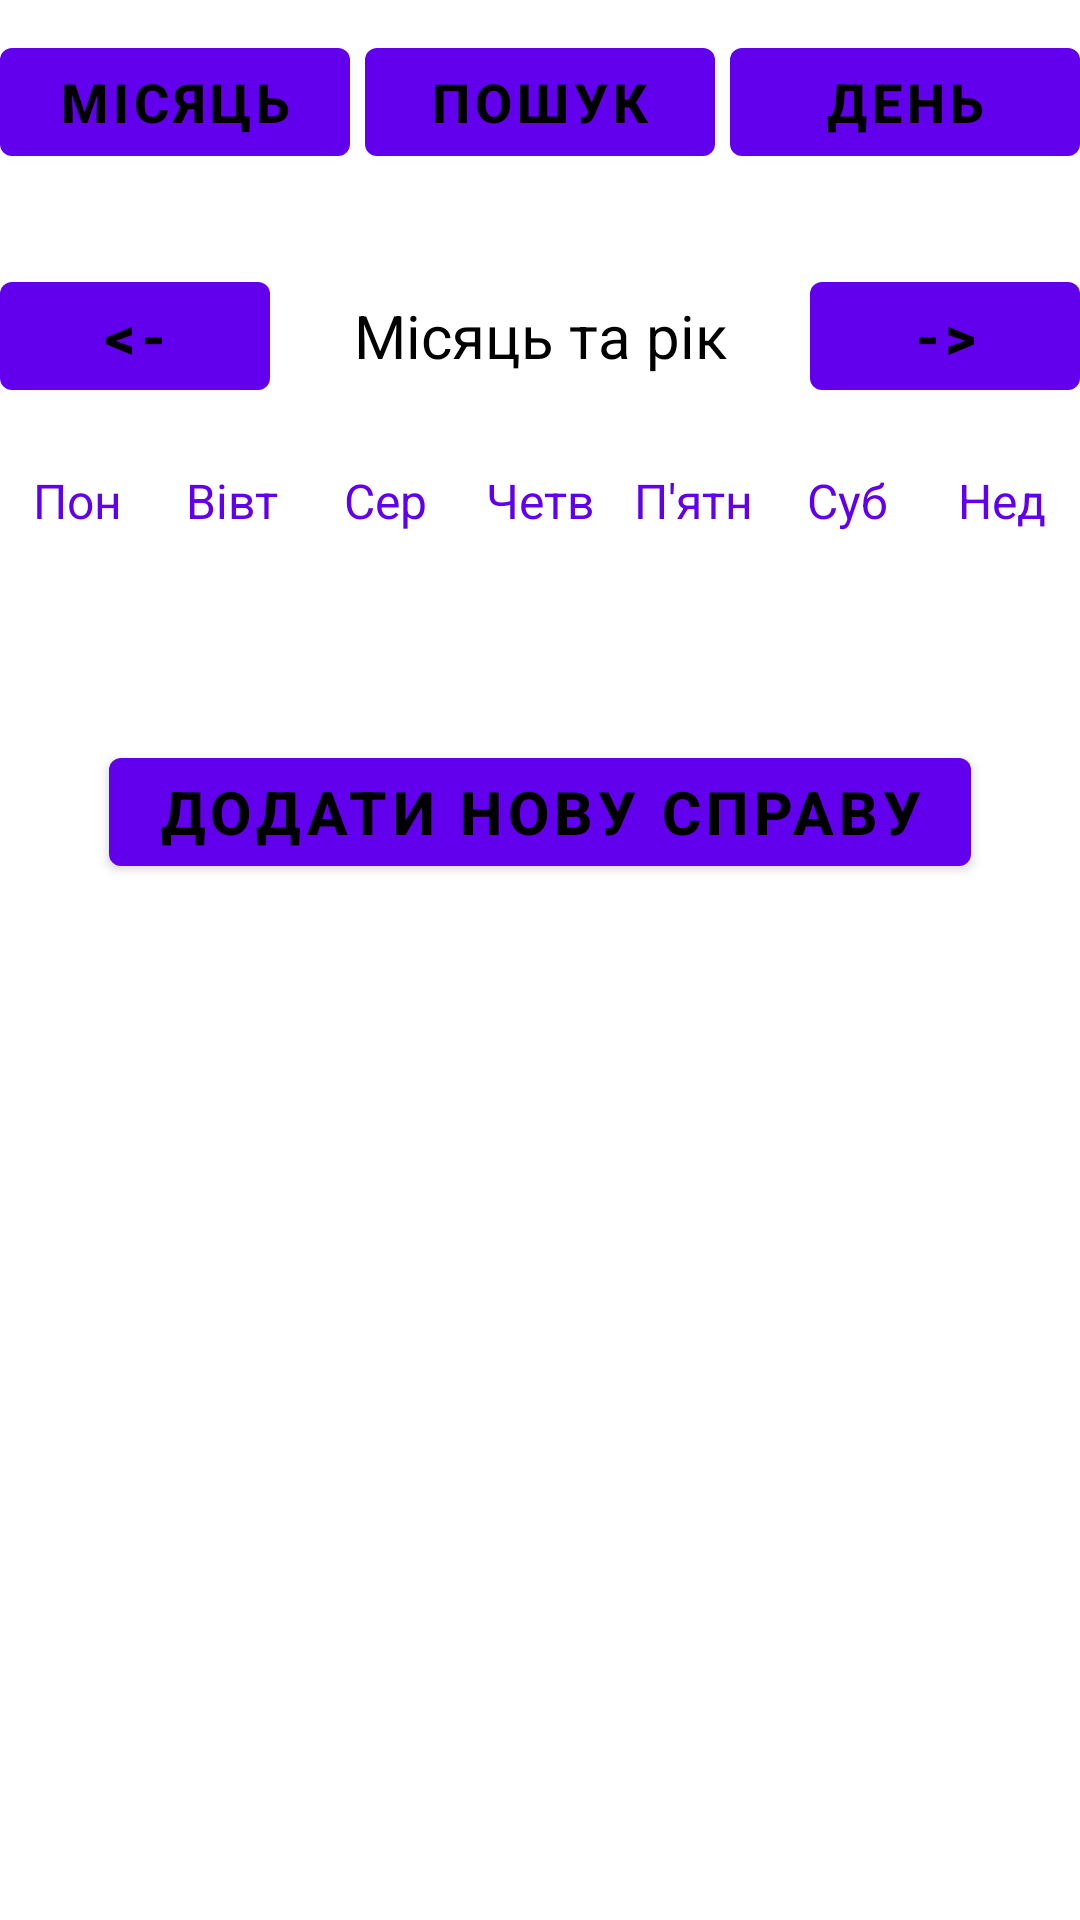

Reconstruct the res/layout file that produces this screen, plus the resources it refers to.
<!-- AndroidManifest.xml: application theme Theme.Diplom -->
<!-- res/layout/activity_week_view.xml -->
<?xml version="1.0" encoding="utf-8"?>
<LinearLayout
    xmlns:android="http://schemas.android.com/apk/res/android"
    xmlns:app="http://schemas.android.com/apk/res-auto"
    xmlns:tools="http://schemas.android.com/tools"
    android:layout_width="match_parent"
    android:layout_height="match_parent"
    android:orientation="vertical"
    tools:context=".Planner.WeeklyViewActivity"
    app:layout_behavior="@string/appbar_scrolling_view_behavior"
    tools:showIn="@layout/app_bar_week_view">

    <LinearLayout
        android:layout_width="match_parent"
        android:layout_height="wrap_content"
        android:layout_marginTop="10dp"
        android:layout_marginBottom="20dp"
        android:orientation="horizontal">

        <Button
            android:layout_width="0dp"
            android:layout_height="wrap_content"
            android:layout_gravity="center"
            android:layout_weight="1"
            android:background="@null"
            android:onClick="monthlyAction"
            android:text="@string/monthly"
            android:textColor="@color/black"
            android:textSize="18sp"
            android:textStyle="bold" />

        <Button
            android:layout_width="0dp"
            android:layout_height="wrap_content"
            android:layout_gravity="center"
            android:layout_marginLeft="5dp"
            android:layout_marginRight="5dp"
            android:layout_weight="1."
            android:background="@null"
            android:onClick="searchAction"
            android:text="@string/search"
            android:textColor="@color/black"
            android:textSize="18sp"
            android:textStyle="bold" />

        <Button
            android:layout_width="0dp"
            android:layout_height="wrap_content"
            android:layout_gravity="center"
            android:layout_weight="1"
            android:background="@null"
            android:onClick="dailyAction"
            android:text="@string/daily"
            android:textColor="@color/black"
            android:textSize="18sp"
            android:textStyle="bold" />

    </LinearLayout>

    <LinearLayout
        android:layout_width="match_parent"
        android:layout_height="wrap_content"
        android:orientation="horizontal"
        android:layout_marginBottom="20dp"
        android:layout_marginTop="10dp">

        <Button
            android:layout_width="0dp"
            android:layout_height="wrap_content"
            android:layout_weight="1"
            android:text="@string/back"
            android:textColor="@color/black"
            android:background="@null"
            android:textStyle="bold"
            android:onClick="previousWeekAction"
            android:textSize="20sp"/>

        <TextView
            android:id="@+id/monthYearTV"
            android:layout_width="0dp"
            android:layout_weight="2"
            android:layout_height="wrap_content"
            android:text="@string/month_and_year"
            android:textSize="20sp"
            android:textAlignment="center"
            android:textColor="@color/black"/>

        <Button
            android:layout_width="0dp"
            android:layout_height="wrap_content"
            android:layout_weight="1"
            android:text="@string/forward"
            android:textColor="@color/black"
            android:background="@null"
            android:textStyle="bold"
            android:onClick="nextWeekAction"
            android:textSize="20sp"/>

    </LinearLayout>

    <LinearLayout
        android:layout_width="match_parent"
        android:layout_height="wrap_content"
        android:orientation="horizontal">

        <TextView
            android:layout_width="0dp"
            android:layout_height="wrap_content"
            android:layout_weight="1"
            android:text="@string/monday"
            android:textAlignment="center"
            android:textColor="@color/blue"
            android:textSize="16sp" />

        <TextView
            android:layout_width="0dp"
            android:layout_height="wrap_content"
            android:layout_weight="1"
            android:text="@string/tuesday"
            android:textAlignment="center"
            android:textColor="@color/blue"
            android:textSize="16sp" />

        <TextView
            android:layout_width="0dp"
            android:layout_height="wrap_content"
            android:layout_weight="1"
            android:text="@string/wednesday"
            android:textAlignment="center"
            android:textColor="@color/blue"
            android:textSize="16sp" />

        <TextView
            android:layout_width="0dp"
            android:layout_height="wrap_content"
            android:layout_weight="1"
            android:text="@string/thursday"
            android:textAlignment="center"
            android:textColor="@color/blue"
            android:textSize="16sp" />

        <TextView
            android:layout_width="0dp"
            android:layout_height="wrap_content"
            android:layout_weight="1"
            android:text="@string/friday"
            android:textAlignment="center"
            android:textColor="@color/blue"
            android:textSize="16sp" />

        <TextView
            android:layout_width="0dp"
            android:layout_height="wrap_content"
            android:layout_weight="1"
            android:text="@string/saturday"
            android:textAlignment="center"
            android:textColor="@color/blue"
            android:textSize="16sp" />

        <TextView
            android:layout_width="0dp"
            android:layout_height="wrap_content"
            android:layout_weight="1"
            android:text="@string/sunday"
            android:textAlignment="center"
            android:textColor="@color/blue"
            android:textSize="16sp" />

    </LinearLayout>


    <androidx.recyclerview.widget.RecyclerView
        android:id="@+id/calendarRecyclerView"
        android:layout_width="match_parent"
        android:layout_height="0dp"
        android:layout_weight="1"/>

    <Button
        android:layout_width="wrap_content"
        android:layout_height="wrap_content"
        android:text="@string/add_new_event"
        android:textColor="@color/black"
        android:background="@null"
        android:textStyle="bold"
        android:id="@+id/newEvent"
        android:layout_gravity="center"
        android:textSize="20sp"/>

    <androidx.recyclerview.widget.RecyclerView
        android:id="@+id/eventWeekListView"
        android:layout_width="match_parent"
        android:layout_height="0dp"
        android:layout_weight="5">
    </androidx.recyclerview.widget.RecyclerView>


</LinearLayout>
<!-- res/layout/app_bar_week_view.xml (included above) -->
<?xml version="1.0" encoding="utf-8"?>
<androidx.coordinatorlayout.widget.CoordinatorLayout xmlns:android="http://schemas.android.com/apk/res/android"
    xmlns:app="http://schemas.android.com/apk/res-auto"
    xmlns:tools="http://schemas.android.com/tools"
    android:layout_width="match_parent"
    android:layout_height="match_parent"
    tools:context=".Planner.WeeklyViewActivity">

    <com.google.android.material.appbar.AppBarLayout
        android:layout_width="match_parent"
        android:layout_height="wrap_content"
        android:theme="@style/Theme.Diplom.AppBarOverlay">

        <androidx.appcompat.widget.Toolbar
            android:id="@+id/toolbar"
            android:layout_width="match_parent"
            android:layout_height="?attr/actionBarSize"
            android:background="?attr/colorPrimary"
            app:popupTheme="@style/Theme.Diplom.PopupOverlay" />

    </com.google.android.material.appbar.AppBarLayout>

    <include layout="@layout/activity_week_view"/>

</androidx.coordinatorlayout.widget.CoordinatorLayout>
<!-- resources referenced by this layout -->
<resources>
  <color name="black">#FF000000</color>
  <color name="blue">#6200EE</color>
  <string name="add_new_event">Додати нову справу</string>
  <string name="back">&lt;-</string>
  <string name="daily">День</string>
  <string name="forward">-&gt;</string>
  <string name="friday">П\'ятн</string>
  <string name="monday">Пон</string>
  <string name="month_and_year">Місяць та рік</string>
  <string name="monthly">Місяць</string>
  <string name="saturday">Суб</string>
  <string name="search">Пошук</string>
  <string name="sunday">Нед</string>
  <string name="thursday">Четв</string>
  <string name="tuesday">Вівт</string>
  <string name="wednesday">Сер</string>
  <style name="Theme.Diplom.AppBarOverlay" parent="ThemeOverlay.AppCompat.Dark.ActionBar" />
  <style name="Theme.Diplom.PopupOverlay" parent="ThemeOverlay.AppCompat.Light" />
  <style name="Theme.Diplom" parent="Theme.MaterialComponents.DayNight.DarkActionBar">
          
          <item name="colorPrimary">@color/purple_500</item>
          <item name="colorPrimaryVariant">@color/purple_700</item>
          <item name="colorOnPrimary">@color/white</item>
          
          <item name="colorSecondary">@color/blue</item>
          <item name="colorSecondaryVariant">@color/blue</item>
          <item name="colorOnSecondary">@color/black</item>
          
          <item name="android:statusBarColor">?attr/colorPrimaryVariant</item>
          
      </style>
  <color name="purple_500">#FF6200EE</color>
  <color name="purple_700">#FF3700B3</color>
  <color name="white">#FFFFFFFF</color>
</resources>
